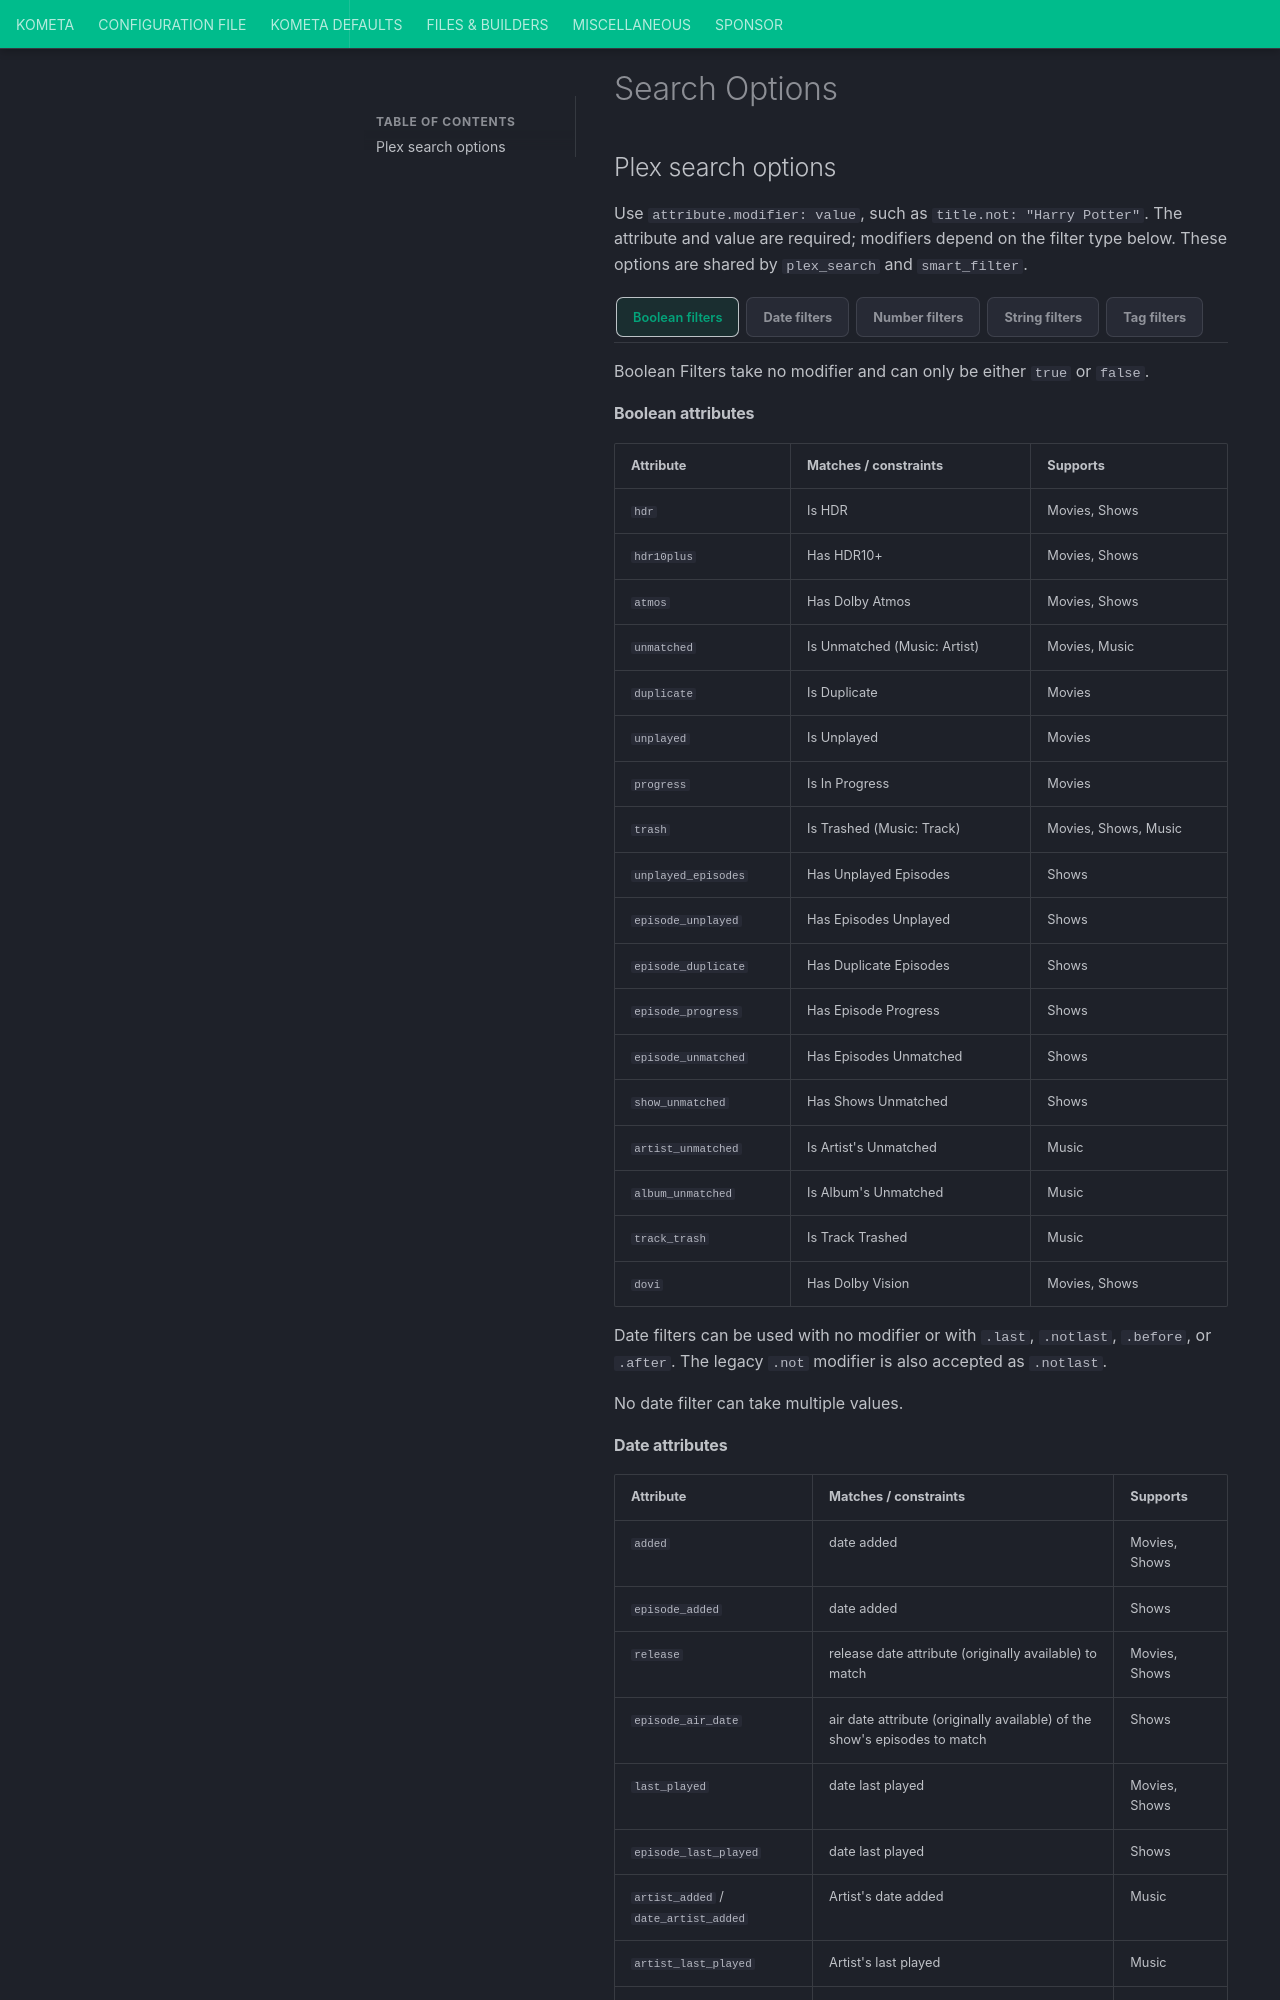

repository: Kometa-Team/Kometa · page: files/builders/plex/search-options/index.html · generator: mkdocs

# Search Options

<!--shared-content-start-->
## Plex search options

Use `attribute.modifier: value`, such as `title.not: "Harry Potter"`.
The attribute and value are required; modifiers depend on the filter type below.
These options are shared by `plex_search` and `smart_filter`.

=== "Boolean filters"

    Boolean Filters take no modifier and can only be either `true` or `false`.

    #### Boolean attributes

    | Attribute | Matches / constraints | Supports |
    |:----------|:----------------------|:---------|
    | `hdr` | Is HDR | Movies, Shows |
    | `hdr10plus` | Has HDR10+ | Movies, Shows |
    | `atmos` | Has Dolby Atmos | Movies, Shows |
    | `unmatched` | Is Unmatched (Music: Artist) | Movies, Music |
    | `duplicate` | Is Duplicate | Movies |
    | `unplayed` | Is Unplayed | Movies |
    | `progress` | Is In Progress | Movies |
    | `trash` | Is Trashed (Music: Track) | Movies, Shows, Music |
    | `unplayed_episodes` | Has Unplayed Episodes | Shows |
    | `episode_unplayed` | Has Episodes Unplayed | Shows |
    | `episode_duplicate` | Has Duplicate Episodes | Shows |
    | `episode_progress` | Has Episode Progress | Shows |
    | `episode_unmatched` | Has Episodes Unmatched | Shows |
    | `show_unmatched` | Has Shows Unmatched | Shows |
    | `artist_unmatched` | Is Artist's Unmatched | Music |
    | `album_unmatched` | Is Album's Unmatched | Music |
    | `track_trash` | Is Track Trashed | Music |
    | `dovi` | Has Dolby Vision | Movies, Shows |

=== "Date filters"

    Date filters can be used with no modifier or with `.last`, `.notlast`, `.before`, or `.after`. The legacy `.not` modifier is also accepted as `.notlast`.

    No date filter can take multiple values.


    #### Date attributes
